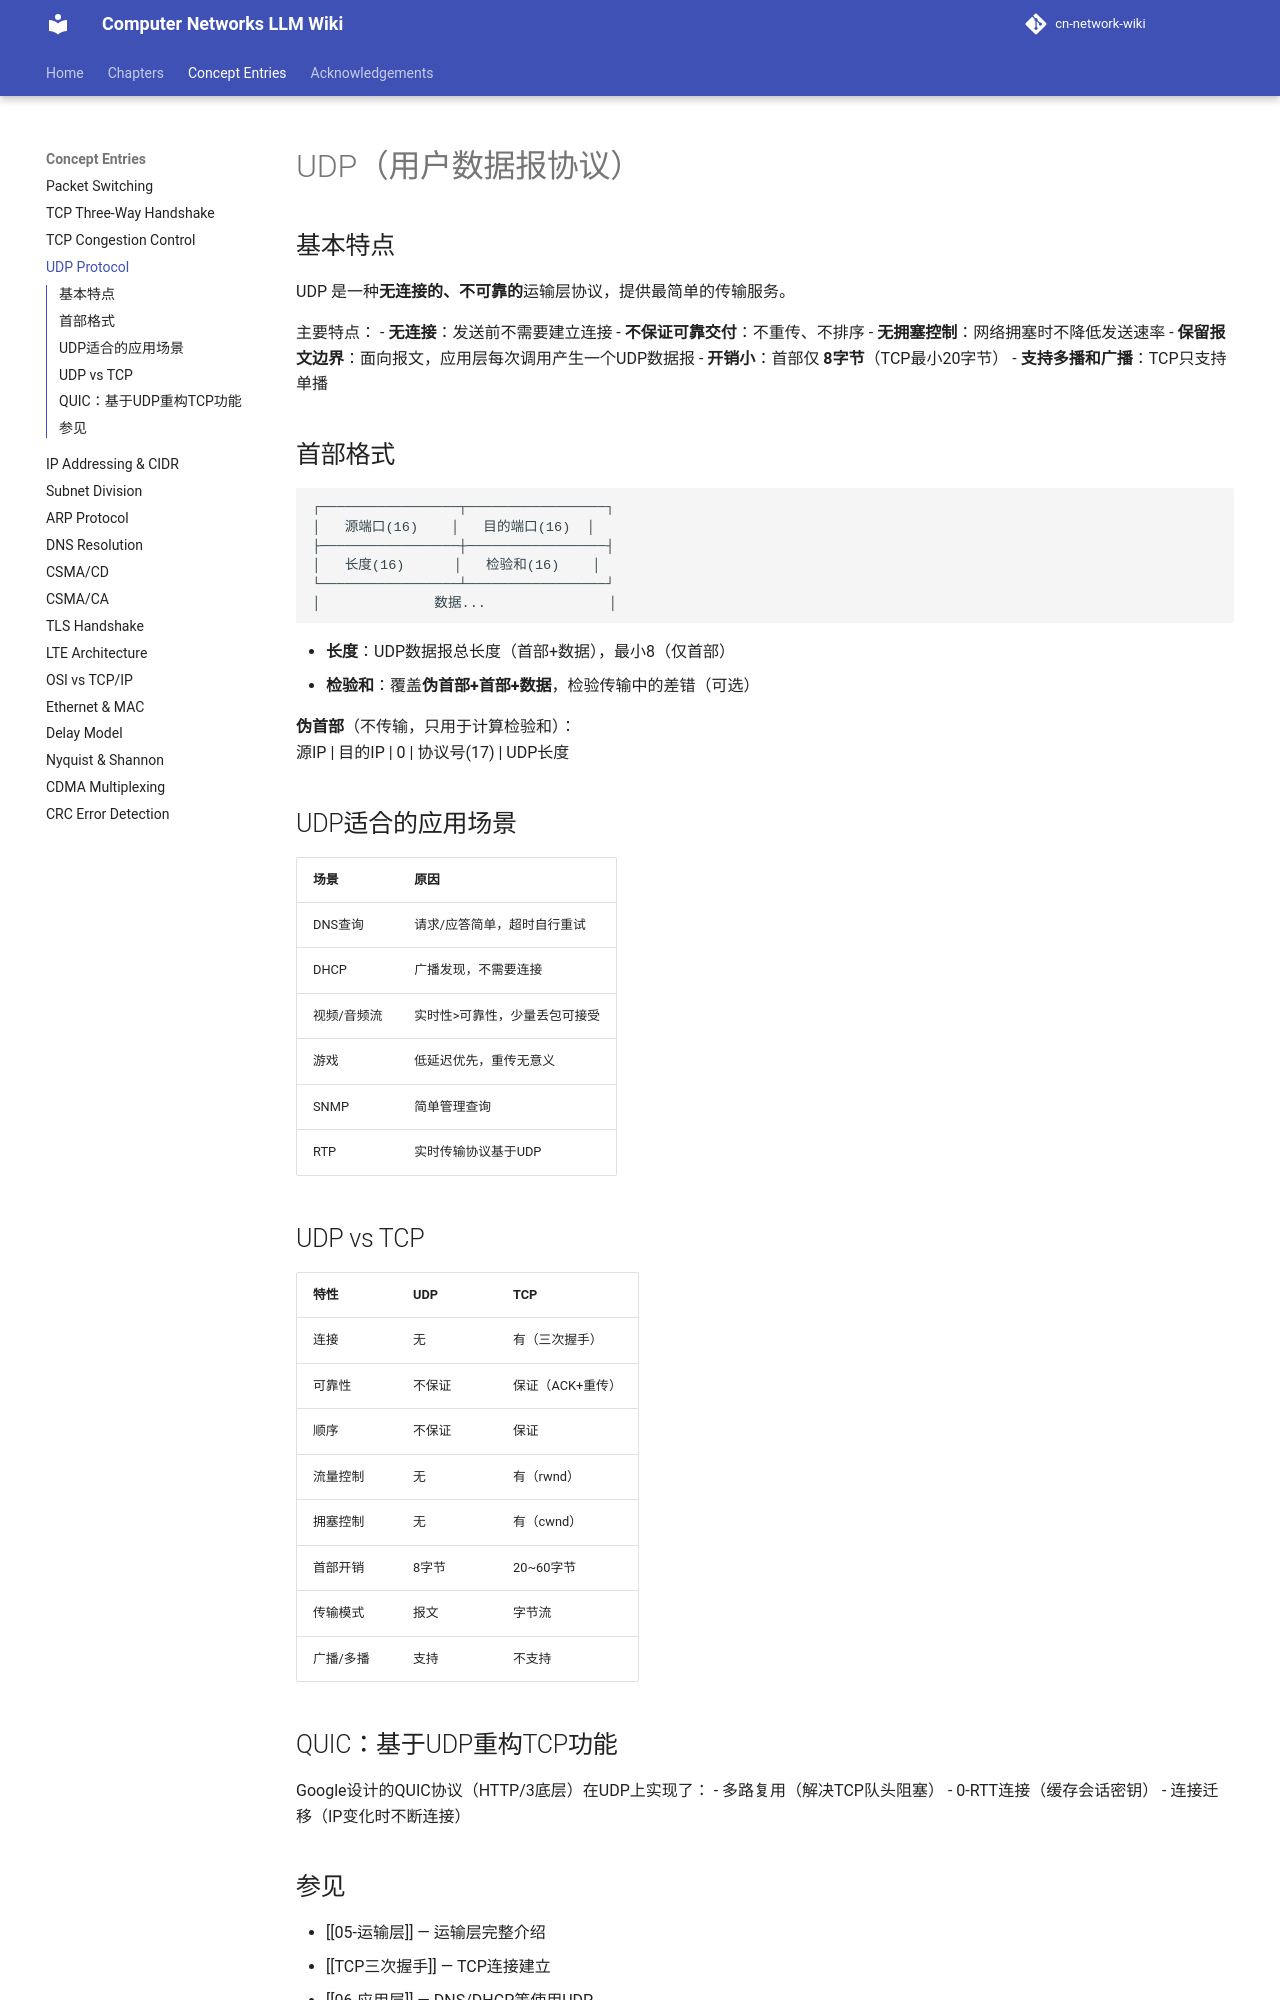

repository: aussie-bzhang/cn-network-wiki · page: wiki/UDP协议/index.html · generator: mkdocs

---
title: UDP协议
tags: [UDP, 运输层, 无连接]
aliases: [User Datagram Protocol, 用户数据报协议]
source: 谢希仁《计算机网络》第8版 §5.2
wiki_type: concept
---

# UDP（用户数据报协议）

## 基本特点

UDP 是一种**无连接的、不可靠的**运输层协议，提供最简单的传输服务。

主要特点：
- **无连接**：发送前不需要建立连接
- **不保证可靠交付**：不重传、不排序
- **无拥塞控制**：网络拥塞时不降低发送速率
- **保留报文边界**：面向报文，应用层每次调用产生一个UDP数据报
- **开销小**：首部仅 **8字节**（TCP最小20字节）
- **支持多播和广播**：TCP只支持单播

## 首部格式

```
┌─────────────────┬─────────────────┐
│   源端口(16)    │   目的端口(16)  │
├─────────────────┼─────────────────┤
│   长度(16)      │   检验和(16)    │
└─────────────────┴─────────────────┘
│              数据...               │
```

- **长度**：UDP数据报总长度（首部+数据），最小8（仅首部）
- **检验和**：覆盖**伪首部+首部+数据**，检验传输中的差错（可选）

**伪首部**（不传输，只用于计算检验和）：  
源IP | 目的IP | 0 | 协议号(17) | UDP长度

## UDP适合的应用场景

| 场景 | 原因 |
|-----|-----|
| DNS查询 | 请求/应答简单，超时自行重试 |
| DHCP | 广播发现，不需要连接 |
| 视频/音频流 | 实时性>可靠性，少量丢包可接受 |
| 游戏 | 低延迟优先，重传无意义 |
| SNMP | 简单管理查询 |
| RTP | 实时传输协议基于UDP |

## UDP vs TCP

| 特性 | UDP | TCP |
|-----|-----|-----|
| 连接 | 无 | 有（三次握手）|
| 可靠性 | 不保证 | 保证（ACK+重传）|
| 顺序 | 不保证 | 保证 |
| 流量控制 | 无 | 有（rwnd）|
| 拥塞控制 | 无 | 有（cwnd）|
| 首部开销 | 8字节 | 20~60字节 |
| 传输模式 | 报文 | 字节流 |
| 广播/多播 | 支持 | 不支持 |

## QUIC：基于UDP重构TCP功能

Google设计的QUIC协议（HTTP/3底层）在UDP上实现了：
- 多路复用（解决TCP队头阻塞）
- 0-RTT连接（缓存会话密钥）
- 连接迁移（IP变化时不断连接）
